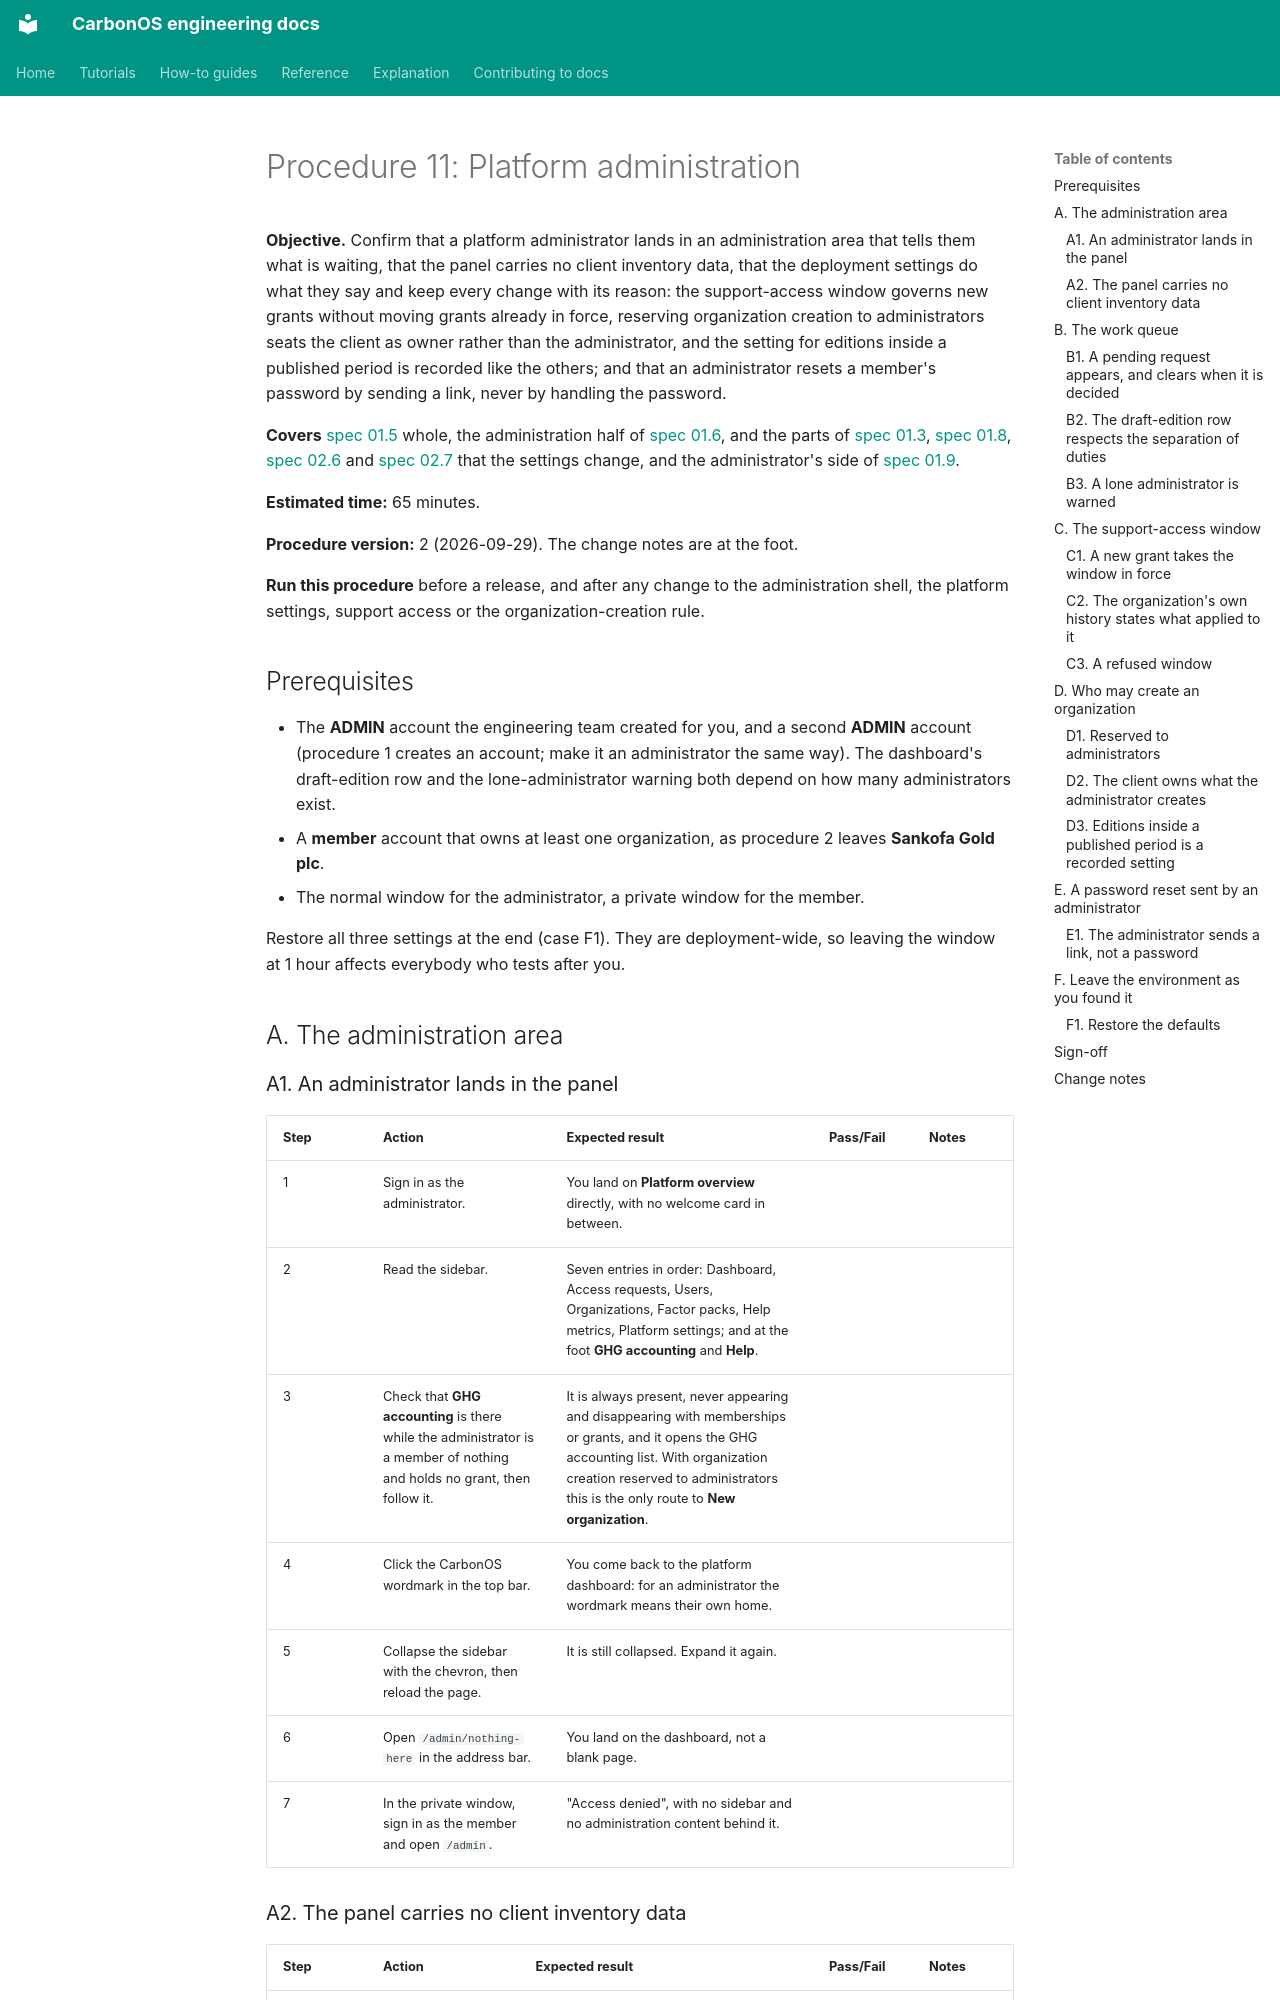

repository: miketak/carbonos · page: qa/mining/011-platform-administration/index.html · generator: mkdocs

# Procedure 11: Platform administration

**Objective.** Confirm that a platform administrator lands in an
administration area that tells them what is waiting, that the panel carries
no client inventory data, that the deployment settings do what they say
and keep every change with its reason: the support-access window governs new
grants without moving grants already in force, reserving organization
creation to administrators seats the client as owner rather than the
administrator, and the setting for editions inside a published period is
recorded like the others; and that an administrator resets a member's
password by sending a link, never by handling the password.

**Covers** [spec 01.5](../../../specs/01.5-the-platform-administration-panel.md)
whole, the administration half of
[spec 01.6](../../../specs/01.6-landing-the-account-menu-and-retiring-the-resume-upload.md),
and the parts of
[spec 01.3](../../../specs/01.3-organization-confidentiality-and-deletion-safeguards.md),
[spec 01.8](../../../specs/01.8-account-numbers-and-shared-organization-names.md),
[spec 02.6](../../../specs/02.6-versioned-pack-import.md)
and [spec 02.7](../../../specs/02.7-adopting-a-new-edition.md) that the settings
change, and the administrator's side of
[spec 01.9](../../../specs/01.9-password-change-and-reset.md).

**Estimated time:** 65 minutes.

**Procedure version:** 2 (2026-09-29). The change notes are at the foot.

**Run this procedure** before a release, and after any change to the
administration shell, the platform settings, support access or the
organization-creation rule.

## Prerequisites

- The **ADMIN** account the engineering team created for you, and a
  second **ADMIN** account (procedure 1 creates an account; make it an administrator the same
  way). The dashboard's draft-edition row and the lone-administrator warning
  both depend on how many administrators exist.
- A **member** account that owns at least one organization, as procedure 2
  leaves **Sankofa Gold plc**.
- The normal window for the administrator, a private window for the member.

Restore all three settings at the end (case F1). They are deployment-wide,
so leaving the window at 1 hour affects everybody who tests after you.

## A. The administration area
